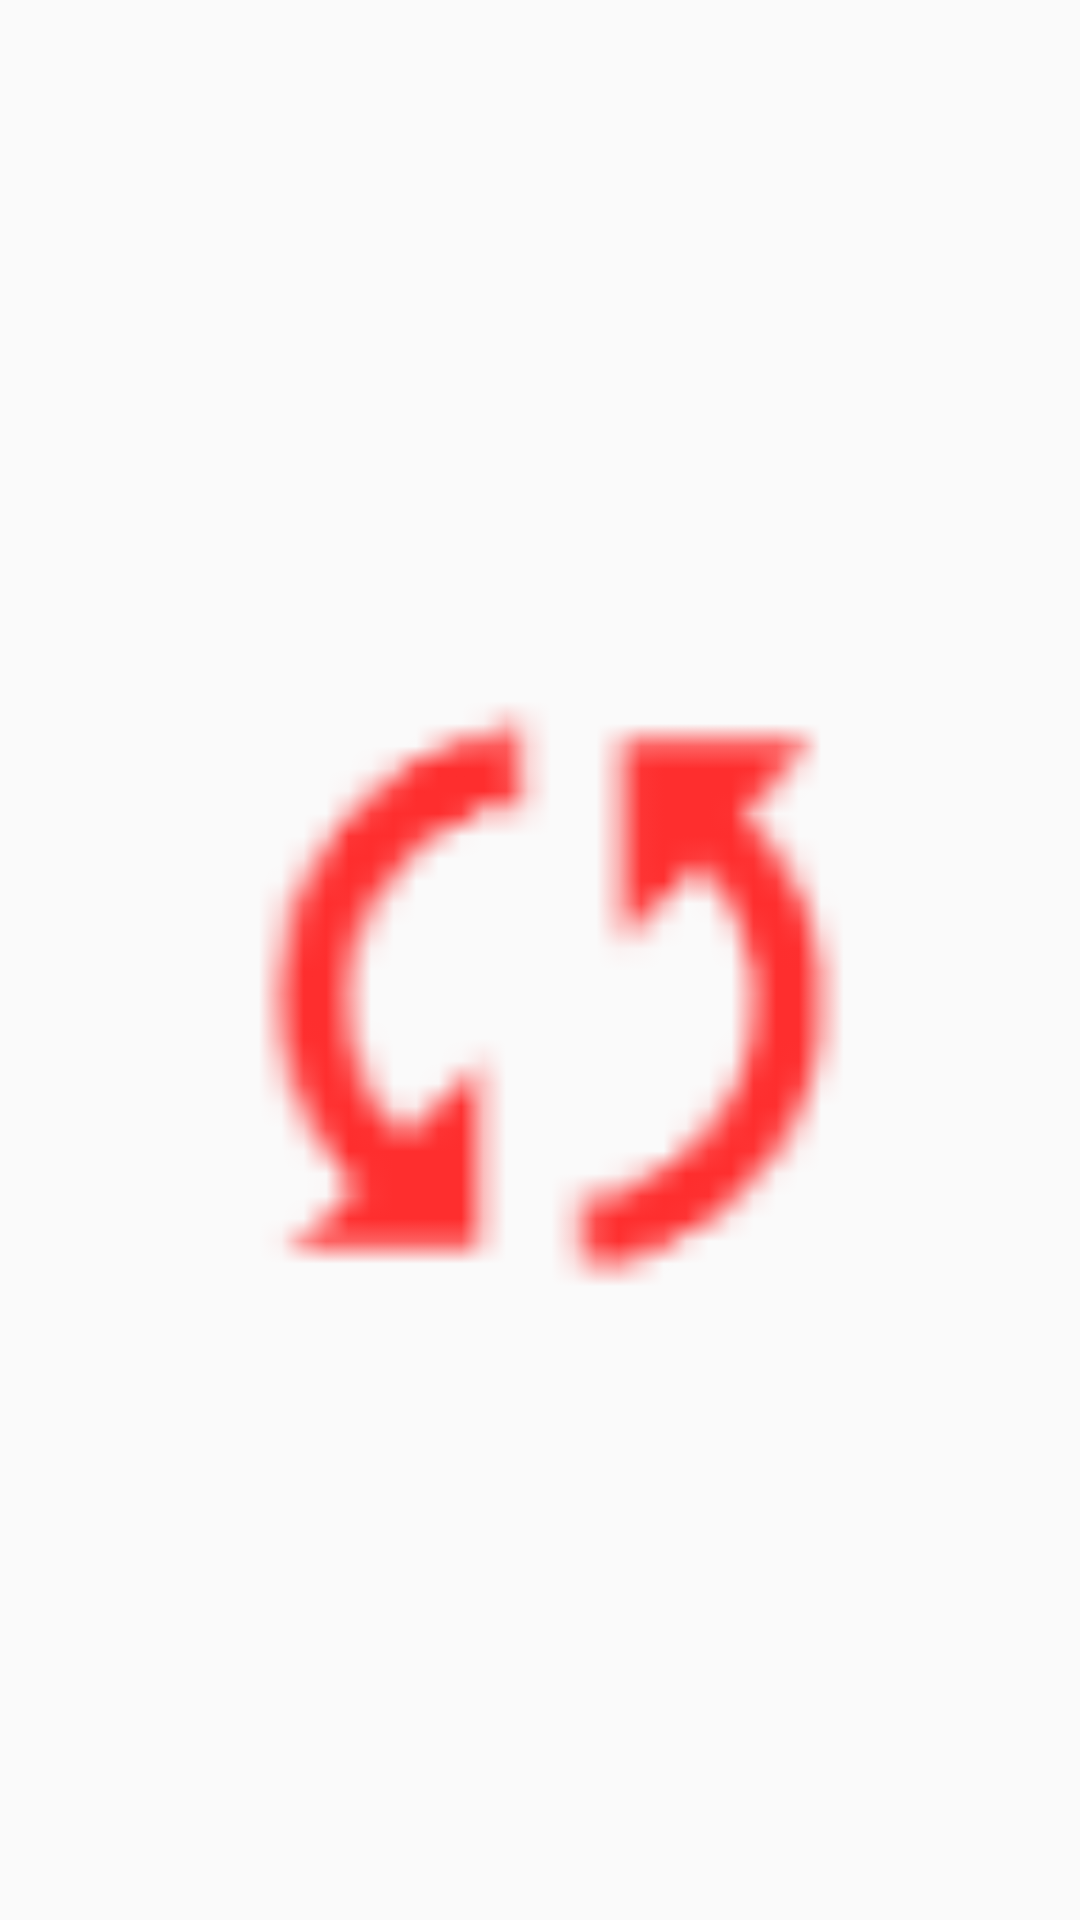

Here is an Android app screen rendered from its layout file. Give the layout XML and the strings, colors and styles it references.
<!-- AndroidManifest.xml: application theme AppTheme -->
<!-- res/layout/iv_connect.xml -->
<?xml version="1.0" encoding="utf-8"?>
<ImageView xmlns:android="http://schemas.android.com/apk/res/android"

    android:layout_width="wrap_content"
    android:layout_height="wrap_content"
    android:contentDescription="@string/app_name"
    android:src="@drawable/reconnect_" />
<!-- resources referenced by this layout -->
<resources>
  <!-- drawable reconnect_: png bitmap (drawable-mdpi, 9365 bytes) -->
  <string name="app_name">Bee Academy</string>
  <style name="AppTheme" parent="Theme.AppCompat.Light.DarkActionBar">
          
          <item name="colorPrimary">@color/orange</item>
          <item name="colorPrimaryDark">@color/orange</item>
          <item name="colorAccent">@color/colorAccent</item>
          <item name="collapsedTitleGravity">right</item>
          <item name="expandedTitleGravity">right</item>
          <item name="android:windowActionBar">false</item>
          <item name="android:windowAnimationStyle">@style/CustomActivityAnimation</item>
      </style>
  <color name="orange">#FCB43C</color>
  <color name="colorAccent">#FF4081</color>
  <style name="CustomActivityAnimation" parent="@android:style/Animation.Activity">
          <item name="android:activityOpenEnterAnimation">@anim/slide_in_right</item>
          <item name="android:activityOpenExitAnimation">@anim/slide_out_left</item>
          <item name="android:activityCloseEnterAnimation">@anim/slide_in_left</item>
          <item name="android:activityCloseExitAnimation">@anim/slide_out_right</item>
      </style>
</resources>
